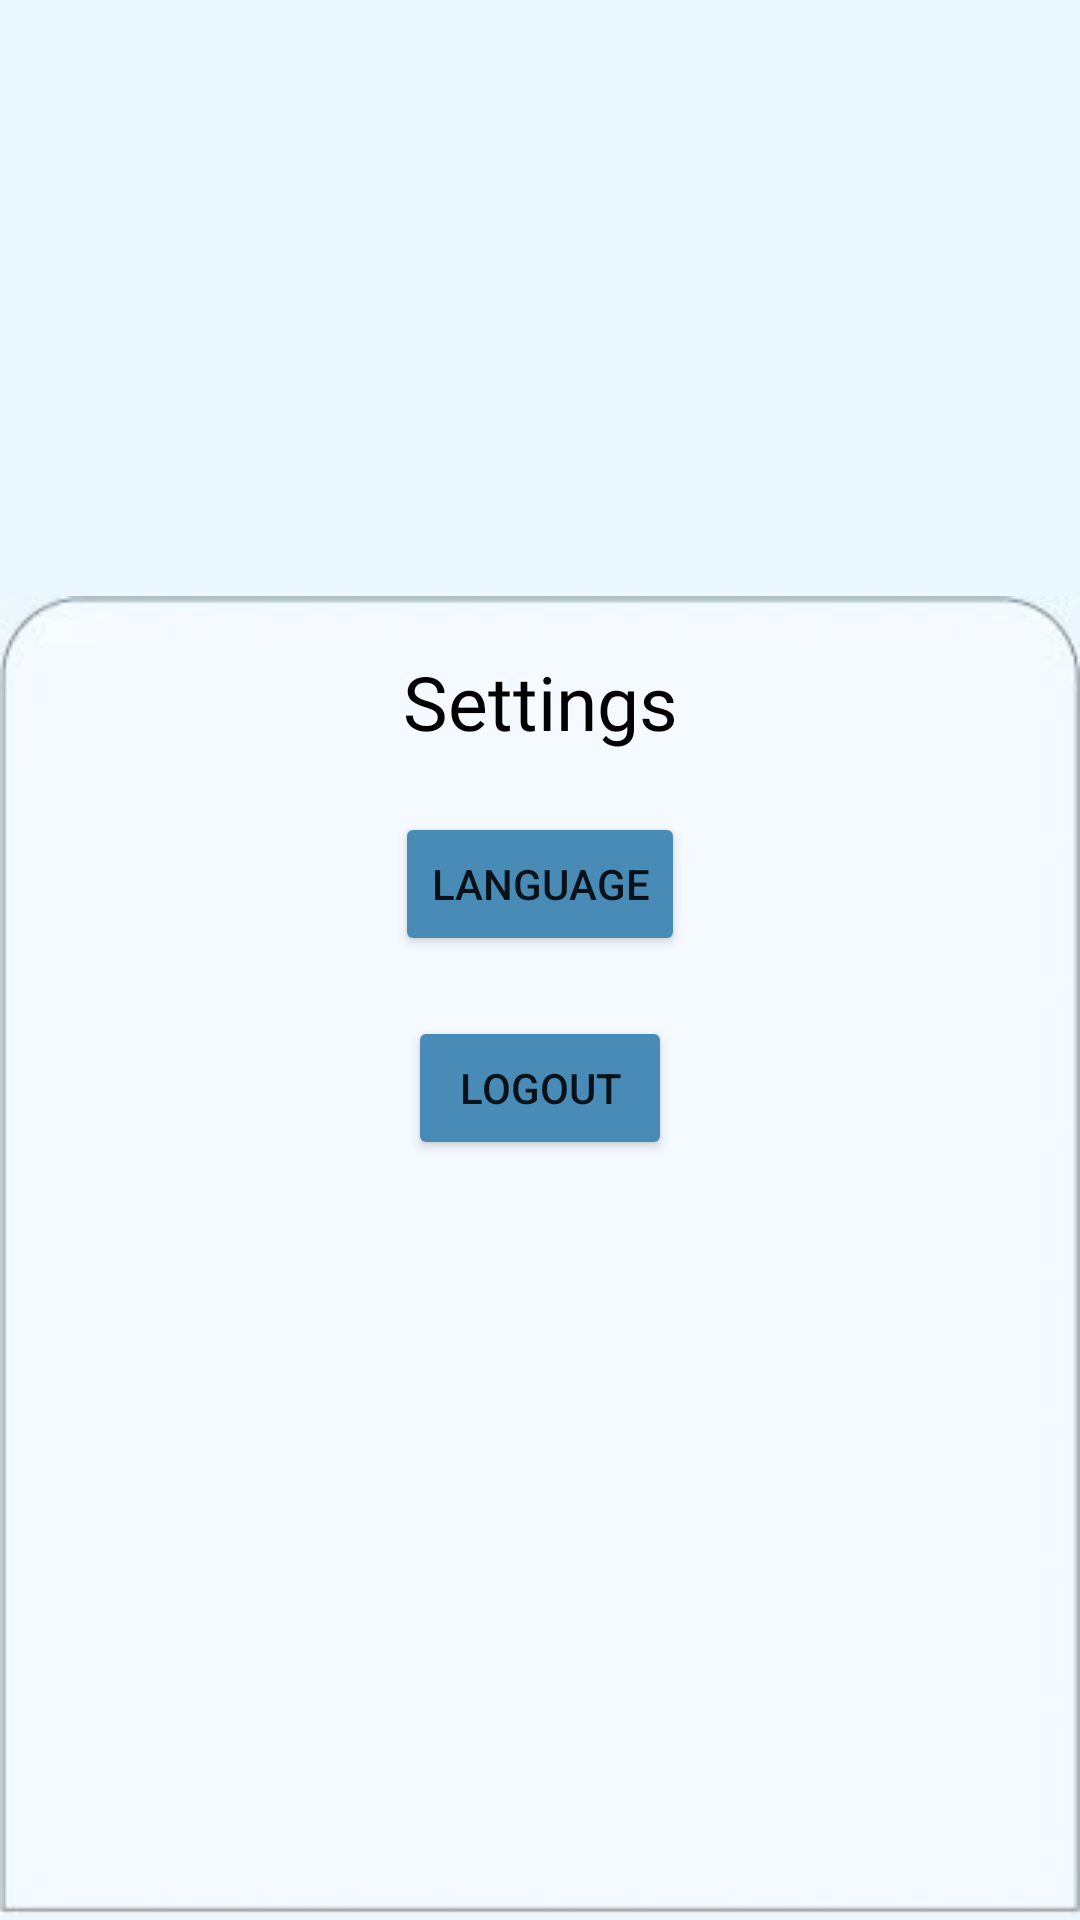

Android layout source for this screen:
<!-- AndroidManifest.xml: application theme Theme.TidurLelap -->
<!-- res/layout/fragment_profile.xml -->
<?xml version="1.0" encoding="utf-8"?>
<androidx.constraintlayout.widget.ConstraintLayout xmlns:android="http://schemas.android.com/apk/res/android"
    xmlns:app="http://schemas.android.com/apk/res-auto"
    xmlns:tools="http://schemas.android.com/tools"
    android:layout_width="match_parent"
    android:layout_height="match_parent"
    android:background="@color/secondary_blue"
    tools:context=".ui.profile.ProfileFragment">

    <ImageView
        android:id="@+id/line"
        android:layout_width="match_parent"
        android:layout_height="wrap_content"
        android:src="@drawable/image"
        app:layout_constraintBottom_toBottomOf="parent"
        app:layout_constraintEnd_toEndOf="parent"
        app:layout_constraintStart_toStartOf="parent"
        android:contentDescription="@string/setting_container"/>

    <ImageView
        android:id="@+id/iv_avatar"
        android:layout_width="120dp"
        android:layout_height="120dp"
        android:layout_marginTop="100dp"
        android:layout_marginStart="10dp"
        app:layout_constraintStart_toStartOf="@id/guidelineVertical"
        app:layout_constraintTop_toTopOf="parent"
        android:src="@drawable/baseline_person_outline_24"
        android:contentDescription="@string/profile_image"/>

    <TextView
        android:id="@+id/tv_name"
        android:layout_width="0dp"
        android:layout_height="wrap_content"
        android:layout_marginStart="15dp"
        android:layout_marginTop="132dp"
        android:textColor="@color/black"
        android:textSize="20sp"
        app:layout_constraintStart_toEndOf="@id/iv_avatar"
        app:layout_constraintTop_toTopOf="parent"
        tools:text="@tools:sample/full_names" />

    <TextView
        android:id="@+id/tv_email"
        android:layout_width="0dp"
        android:layout_height="wrap_content"
        android:textColor="@color/black"
        android:textSize="15sp"
        android:layout_marginTop="8dp"
        android:layout_marginStart="15dp"
        app:layout_constraintStart_toEndOf="@id/iv_avatar"
        app:layout_constraintTop_toBottomOf="@id/tv_name"
        tools:text="@string/email" />

    <TextView
        android:id="@+id/tv_setting"
        android:layout_width="wrap_content"
        android:layout_height="wrap_content"
        android:layout_marginTop="20dp"
        android:textColor="@color/black"
        android:fontFamily="@font/montserrat_medium"
        android:textSize="25sp"
        app:layout_constraintStart_toStartOf="parent"
        app:layout_constraintEnd_toEndOf="parent"
        app:layout_constraintTop_toTopOf="@id/line"
        android:text="@string/setting" />


    <Button
        android:id="@+id/btn_language"
        android:layout_width="wrap_content"
        android:layout_height="wrap_content"
        android:layout_marginTop="20dp"
        android:backgroundTint="@color/primary_blue"
        android:text="@string/language"
        app:layout_constraintEnd_toEndOf="parent"
        app:layout_constraintStart_toStartOf="parent"
        app:layout_constraintTop_toBottomOf="@+id/tv_setting" />

    <Button
        android:id="@+id/btn_logout"
        android:layout_width="wrap_content"
        android:layout_height="wrap_content"
        android:layout_marginTop="20dp"
        android:backgroundTint="@color/primary_blue"
        android:text="@string/logout"
        app:layout_constraintEnd_toEndOf="parent"
        app:layout_constraintStart_toStartOf="parent"
        app:layout_constraintTop_toBottomOf="@id/btn_language" />

    <androidx.constraintlayout.widget.Guideline
        android:id="@+id/guidelineVertical"
        android:layout_width="20dp"
        android:layout_height="wrap_content"
        android:orientation="vertical"
        app:layout_constraintEnd_toEndOf="parent"
        app:layout_constraintGuide_percent="0.1"
        app:layout_constraintStart_toStartOf="parent" />

    <androidx.constraintlayout.widget.Guideline
        android:id="@+id/guidelineVertical2"
        android:layout_width="wrap_content"
        android:layout_height="64dp"
        android:orientation="vertical"
        app:layout_constraintEnd_toEndOf="parent"
        app:layout_constraintGuide_percent="0.9"
        app:layout_constraintStart_toStartOf="parent" />

</androidx.constraintlayout.widget.ConstraintLayout>
<!-- resources referenced by this layout -->
<resources>
  <color name="black">#FF000000</color>
  <color name="primary_blue">#488BB7</color>
  <color name="secondary_blue">#EAF7FF</color>
  <!-- drawable image: webp bitmap (drawable, 948 bytes) -->
  <string name="email">name@gmail.com</string>
  <string name="language">Language</string>
  <string name="logout">Logout</string>
  <string name="profile_image">Default profile image</string>
  <string name="setting">Settings</string>
  <string name="setting_container">Setting container</string>
  <style name="Theme.TidurLelap" parent="Theme.MaterialComponents.DayNight.DarkActionBar">
          
          <item name="colorPrimary">@color/purple_500</item>
          <item name="colorPrimaryVariant">@color/purple_700</item>
          <item name="colorOnPrimary">@color/white</item>
          
          <item name="colorSecondary">@color/teal_200</item>
          <item name="colorSecondaryVariant">@color/teal_700</item>
          <item name="colorOnSecondary">@color/black</item>
          
          <item name="android:statusBarColor">?attr/colorPrimaryVariant</item>
          
      </style>
  <color name="purple_500">#488BB7</color>
  <color name="purple_700">#488BB7</color>
  <color name="white">#FFFFFFFF</color>
  <color name="teal_200">#FF03DAC5</color>
  <color name="teal_700">#FF018786</color>
</resources>
